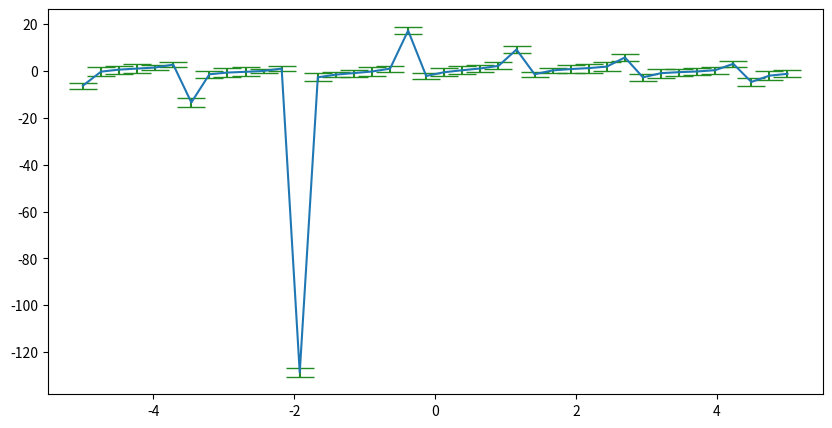

Here is the Python script that generated this plot:
import numpy as np
import matplotlib.pyplot as plt
import random


x_min = -5
x_max = 5
num_points = 40


x = np.linspace(x_min, x_max, num_points)


y = np.sin(x) + np.tan(2 * (x - 2))


yerr = [random.uniform(1, 2) for _ in range(num_points)]  #функция  random.sample не выполняется выдавая ошибку Sample larger than population or is negative поэтому заменена на эту 


plt.figure(figsize=(10, 5))
plt.errorbar(x, y,
 yerr=yerr,
 ecolor='forestgreen', 
 capsize=10,
 elinewidth=1.5 
 )
